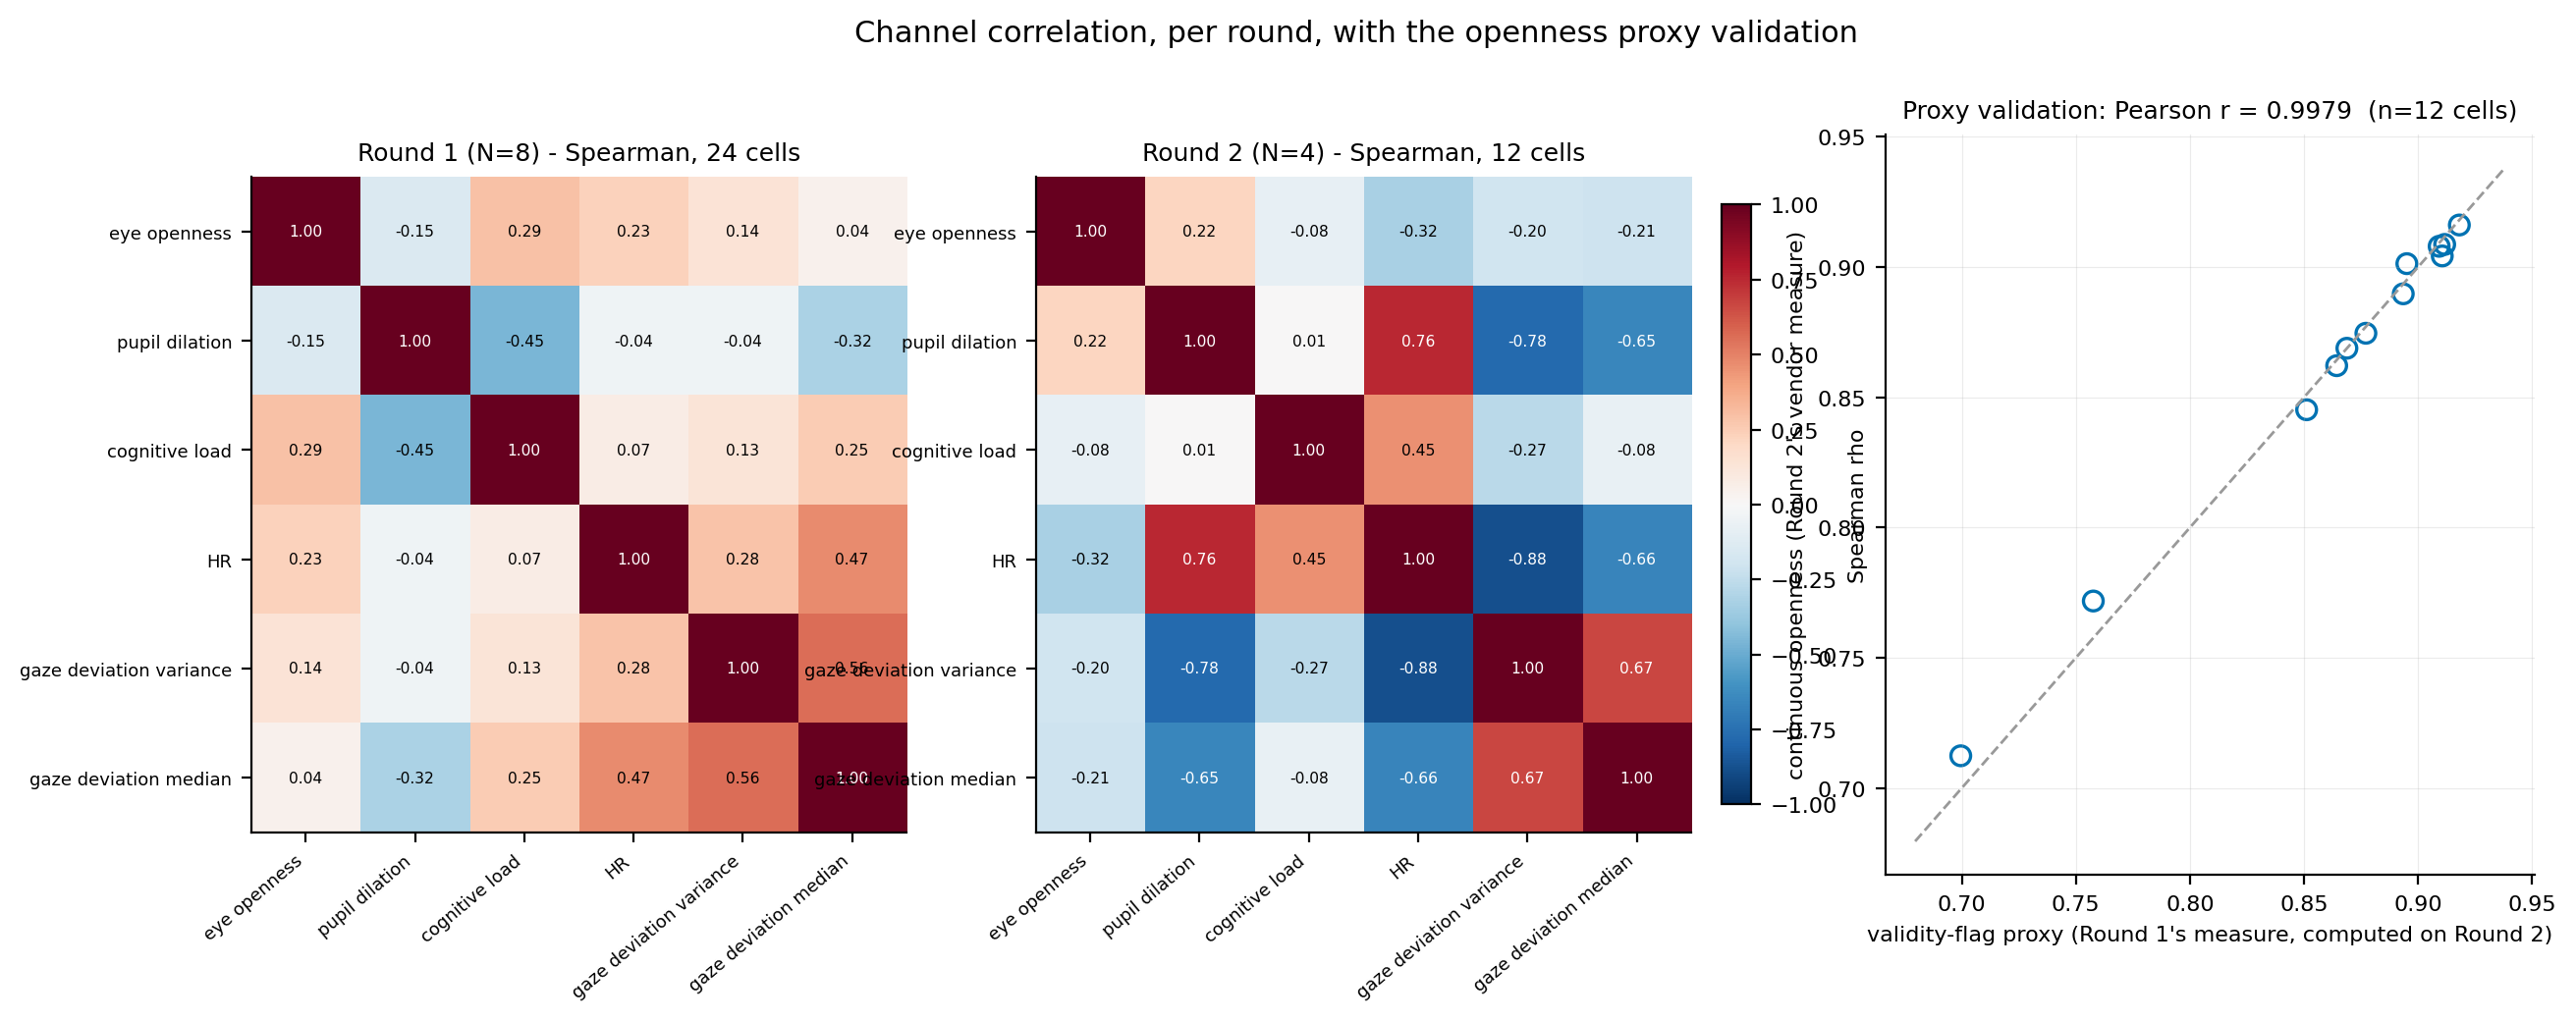

The file beside this chart, header and first rows:
round, row, col, spearman, subject, stimulus, validity_proxy, continuous_openness, pearson_r
1, eye openness, eye openness, 1, , , , , 
1, eye openness, pupil dilation, -0.1466, , , , , 
1, eye openness, cognitive load, 0.2914, , , , , 
1, eye openness, HR, 0.2274, , , , , 
1, eye openness, gaze deviation variance, 0.1357, , , , , 
1, eye openness, gaze deviation median, 0.04131, , , , , 
1, pupil dilation, eye openness, -0.1466, , , , , 
1, pupil dilation, pupil dilation, 1, , , , , 
1, pupil dilation, cognitive load, -0.4539, , , , , 
1, pupil dilation, HR, -0.04435, , , , , 
1, pupil dilation, gaze deviation variance, -0.04174, , , , , 
1, pupil dilation, gaze deviation median, -0.3191, , , , , 
1, cognitive load, eye openness, 0.2914, , , , , 
1, cognitive load, pupil dilation, -0.4539, , , , , 
1, cognitive load, cognitive load, 1, , , , , 
1, cognitive load, HR, 0.07304, , , , , 
1, cognitive load, gaze deviation variance, 0.1322, , , , , 
1, cognitive load, gaze deviation median, 0.2539, , , , , 
1, HR, eye openness, 0.2274, , , , , 
1, HR, pupil dilation, -0.04435, , , , , 
1, HR, cognitive load, 0.07304, , , , , 
1, HR, HR, 1, , , , , 
1, HR, gaze deviation variance, 0.2817, , , , , 
1, HR, gaze deviation median, 0.4704, , , , , 
1, gaze deviation variance, eye openness, 0.1357, , , , , 
1, gaze deviation variance, pupil dilation, -0.04174, , , , , 
1, gaze deviation variance, cognitive load, 0.1322, , , , , 
1, gaze deviation variance, HR, 0.2817, , , , , 
1, gaze deviation variance, gaze deviation variance, 1, , , , , 
1, gaze deviation variance, gaze deviation median, 0.5591, , , , , 
1, gaze deviation median, eye openness, 0.04131, , , , , 
1, gaze deviation median, pupil dilation, -0.3191, , , , , 
1, gaze deviation median, cognitive load, 0.2539, , , , , 
1, gaze deviation median, HR, 0.4704, , , , , 
1, gaze deviation median, gaze deviation variance, 0.5591, , , , , 
1, gaze deviation median, gaze deviation median, 1, , , , , 
2, eye openness, eye openness, 1, , , , , 
2, eye openness, pupil dilation, 0.2168, , , , , 
2, eye openness, cognitive load, -0.08392, , , , , 
2, eye openness, HR, -0.3212, , , , , 
2, eye openness, gaze deviation variance, -0.2028, , , , , 
2, eye openness, gaze deviation median, -0.2098, , , , , 
2, pupil dilation, eye openness, 0.2168, , , , , 
2, pupil dilation, pupil dilation, 1, , , , , 
2, pupil dilation, cognitive load, 0.006993, , , , , 
2, pupil dilation, HR, 0.7576, , , , , 
2, pupil dilation, gaze deviation variance, -0.7762, , , , , 
2, pupil dilation, gaze deviation median, -0.6503, , , , , 
2, cognitive load, eye openness, -0.08392, , , , , 
2, cognitive load, pupil dilation, 0.006993, , , , , 
2, cognitive load, cognitive load, 1, , , , , 
2, cognitive load, HR, 0.4545, , , , , 
2, cognitive load, gaze deviation variance, -0.2727, , , , , 
2, cognitive load, gaze deviation median, -0.07692, , , , , 
2, HR, eye openness, -0.3212, , , , , 
2, HR, pupil dilation, 0.7576, , , , , 
2, HR, cognitive load, 0.4545, , , , , 
2, HR, HR, 1, , , , , 
2, HR, gaze deviation variance, -0.8788, , , , , 
2, HR, gaze deviation median, -0.6606, , , , , 
... 24 more rows
